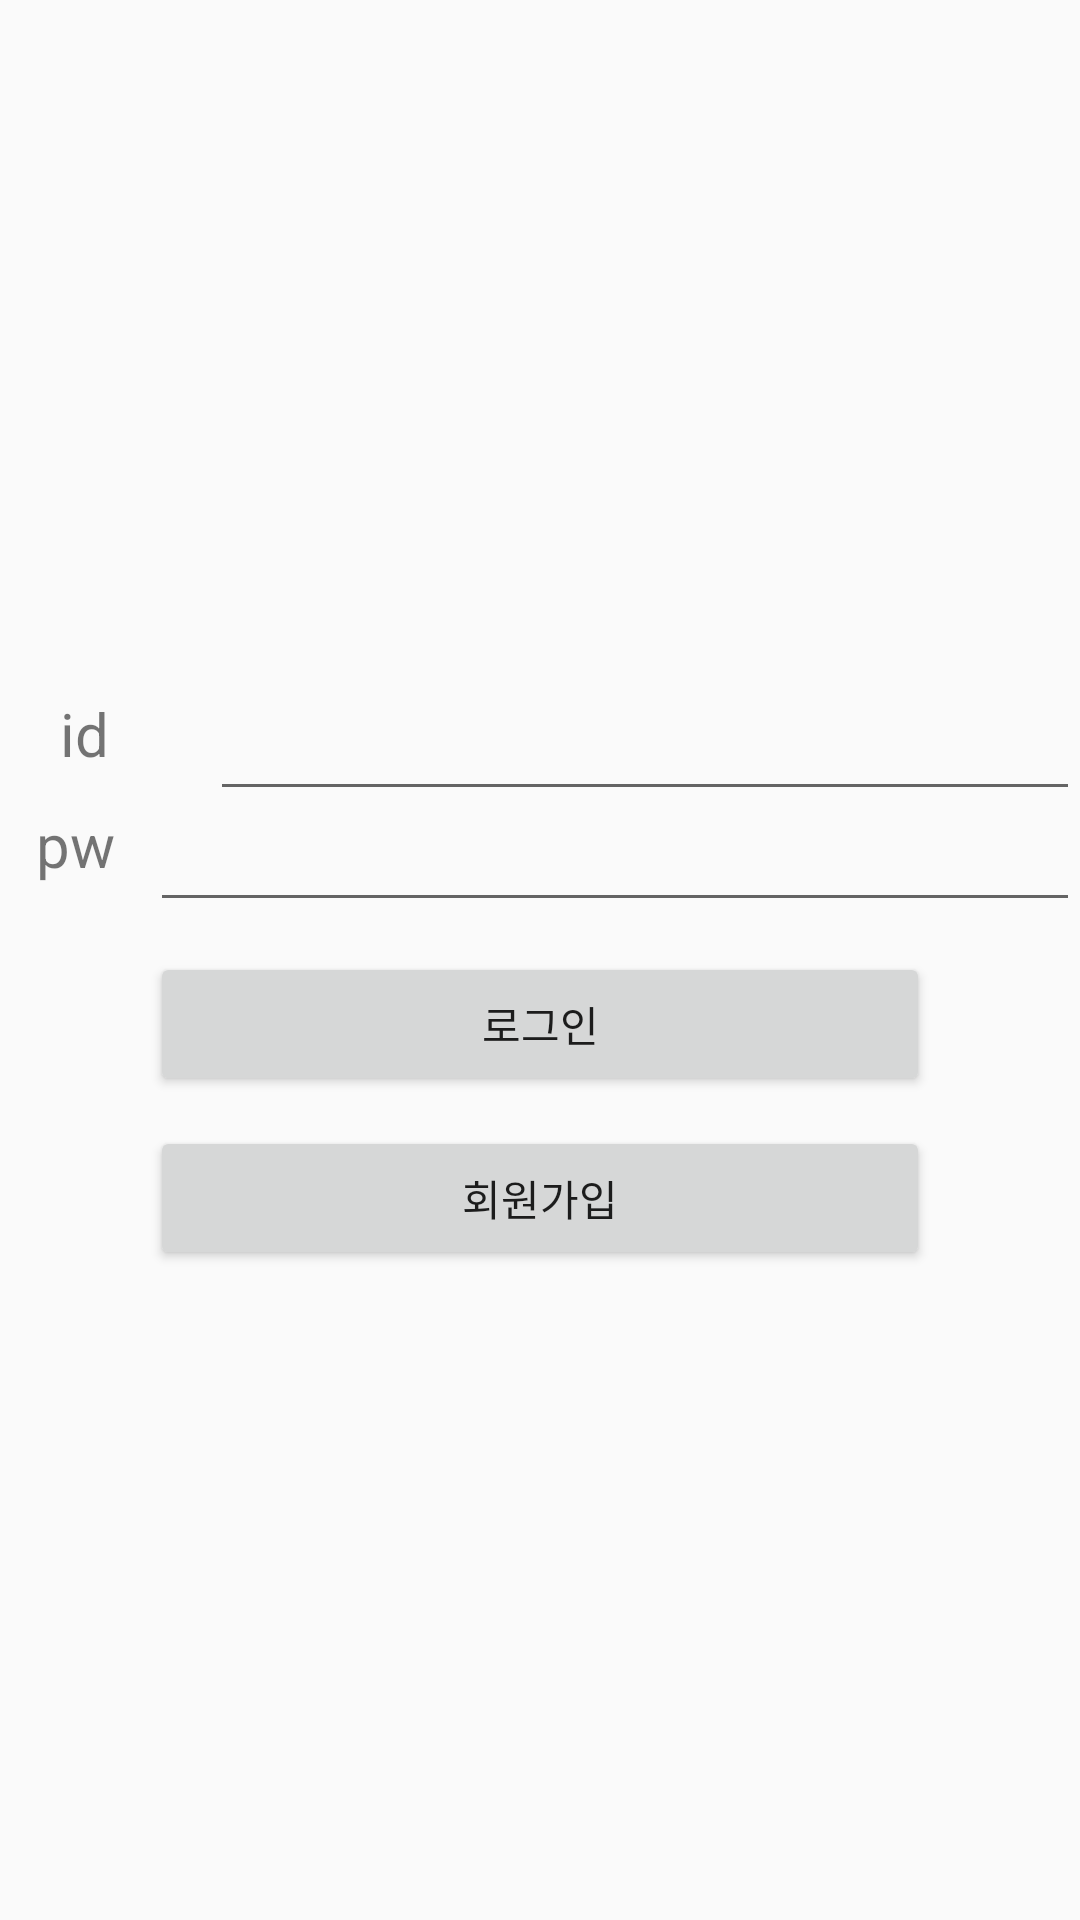

Write the Android layout XML for this screen, with the resource values it uses.
<!-- AndroidManifest.xml: application theme AppTheme -->
<!-- res/layout/ativity_login.xml -->
<?xml version="1.0" encoding="utf-8"?>
<androidx.constraintlayout.widget.ConstraintLayout xmlns:android="http://schemas.android.com/apk/res/android"
    xmlns:app="http://schemas.android.com/apk/res-auto"
    xmlns:tools="http://schemas.android.com/tools"
    android:layout_width="match_parent"
    android:layout_height="match_parent">

    <ImageView
        android:id="@+id/loginLogo"
        android:layout_width="wrap_content"
        android:layout_height="wrap_content"
        app:layout_constraintBottom_toBottomOf="parent"
        app:layout_constraintEnd_toEndOf="parent"
        app:layout_constraintStart_toStartOf="parent"
        app:layout_constraintTop_toTopOf="parent"
        app:layout_constraintVertical_bias="0.3"
        tools:background="@drawable/home" />

    <TextView
        android:id="@+id/errorTextView"
        android:layout_width="0dp"
        android:layout_height="wrap_content"
        android:layout_marginStart="10dp"
        android:layout_marginTop="10dp"
        android:layout_marginEnd="10dp"
        android:gravity="center"
        app:layout_constraintEnd_toEndOf="parent"
        app:layout_constraintStart_toStartOf="parent"
        app:layout_constraintTop_toBottomOf="@+id/loginLogo"
        tools:text="error" />

    <TextView
        android:id="@+id/idTextView"
        android:layout_width="wrap_content"
        android:layout_height="wrap_content"
        android:layout_marginStart="20dp"
        android:layout_marginTop="10dp"
        android:minWidth="50dp"
        android:text="id"
        android:textSize="20sp"
        app:layout_constraintEnd_toStartOf="@id/idEditView"
        app:layout_constraintStart_toStartOf="parent"
        app:layout_constraintTop_toBottomOf="@+id/errorTextView" />

    <EditText
        android:minWidth="50dp"
        android:id="@+id/idEditView"
        android:layout_width="0dp"
        android:layout_height="wrap_content"
        android:layout_marginTop="10dp"
        android:gravity="center"
        android:maxLength="14"
        android:maxLines="1"
        android:singleLine="true"
        app:layout_constraintBottom_toBottomOf="@id/idTextView"
        app:layout_constraintEnd_toEndOf="parent"
        app:layout_constraintHorizontal_bias="0"
        app:layout_constraintStart_toEndOf="@id/idTextView"
        app:layout_constraintTop_toBottomOf="@+id/errorTextView"
        app:layout_constraintTop_toTopOf="@id/idTextView"
        tools:hint="아이디를 입력해주세요." />

    <TextView
        android:id="@+id/passTextView"
        android:layout_width="wrap_content"
        android:layout_height="wrap_content"
        android:layout_marginTop="10dp"
        android:gravity="center"
        android:minWidth="50dp"
        android:text="pw"
        android:textSize="20sp"
        app:layout_constraintEnd_toStartOf="@id/passEditView"
        app:layout_constraintStart_toStartOf="parent"
        app:layout_constraintTop_toBottomOf="@+id/idTextView" />

    <EditText
        android:minWidth="50dp"
        android:id="@+id/passEditView"
        android:layout_width="0dp"
        android:layout_height="wrap_content"
        android:layout_marginTop="10dp"
        android:gravity="center"
        android:maxLength="14"
        android:maxLines="1"
        android:singleLine="true"
        app:layout_constraintBottom_toBottomOf="@id/passTextView"
        app:layout_constraintEnd_toEndOf="parent"
        app:layout_constraintHorizontal_bias="0"
        app:layout_constraintStart_toEndOf="@id/passTextView"
        app:layout_constraintTop_toBottomOf="@+id/idEditView"
        app:layout_constraintTop_toTopOf="@id/passTextView"
        tools:hint="패스워드를 입력해주세요." />

    <Button
        android:layout_width="0dp"
        android:layout_height="wrap_content"
        android:layout_marginStart="50dp"
        android:layout_marginTop="10dp"
        android:layout_marginEnd="50dp"
        android:text="로그인"
        app:layout_constraintEnd_toEndOf="parent"
        app:layout_constraintStart_toStartOf="parent"
        app:layout_constraintTop_toBottomOf="@id/passEditView"
        android:id="@+id/loginButton"/>

    <Button
        android:layout_width="0dp"
        android:layout_height="wrap_content"
        android:layout_marginStart="50dp"
        android:layout_marginTop="10dp"
        android:layout_marginEnd="50dp"
        android:text="회원가입"
        app:layout_constraintEnd_toEndOf="parent"
        app:layout_constraintStart_toStartOf="parent"
        app:layout_constraintTop_toBottomOf="@id/loginButton"
        android:id="@+id/signinButton"/>
</androidx.constraintlayout.widget.ConstraintLayout>
<!-- resources referenced by this layout -->
<resources>
  <style name="AppTheme" parent="Theme.AppCompat.Light.NoActionBar">
          
          <item name="colorPrimary">@color/colorPrimary</item>
          <item name="colorPrimaryDark">@color/colorPrimaryDark</item>
          <item name="colorAccent">@color/colorAccent</item>
      </style>
  <color name="colorPrimary">#6200EE</color>
  <color name="colorPrimaryDark">#3700B3</color>
  <color name="colorAccent">#03DAC5</color>
</resources>
